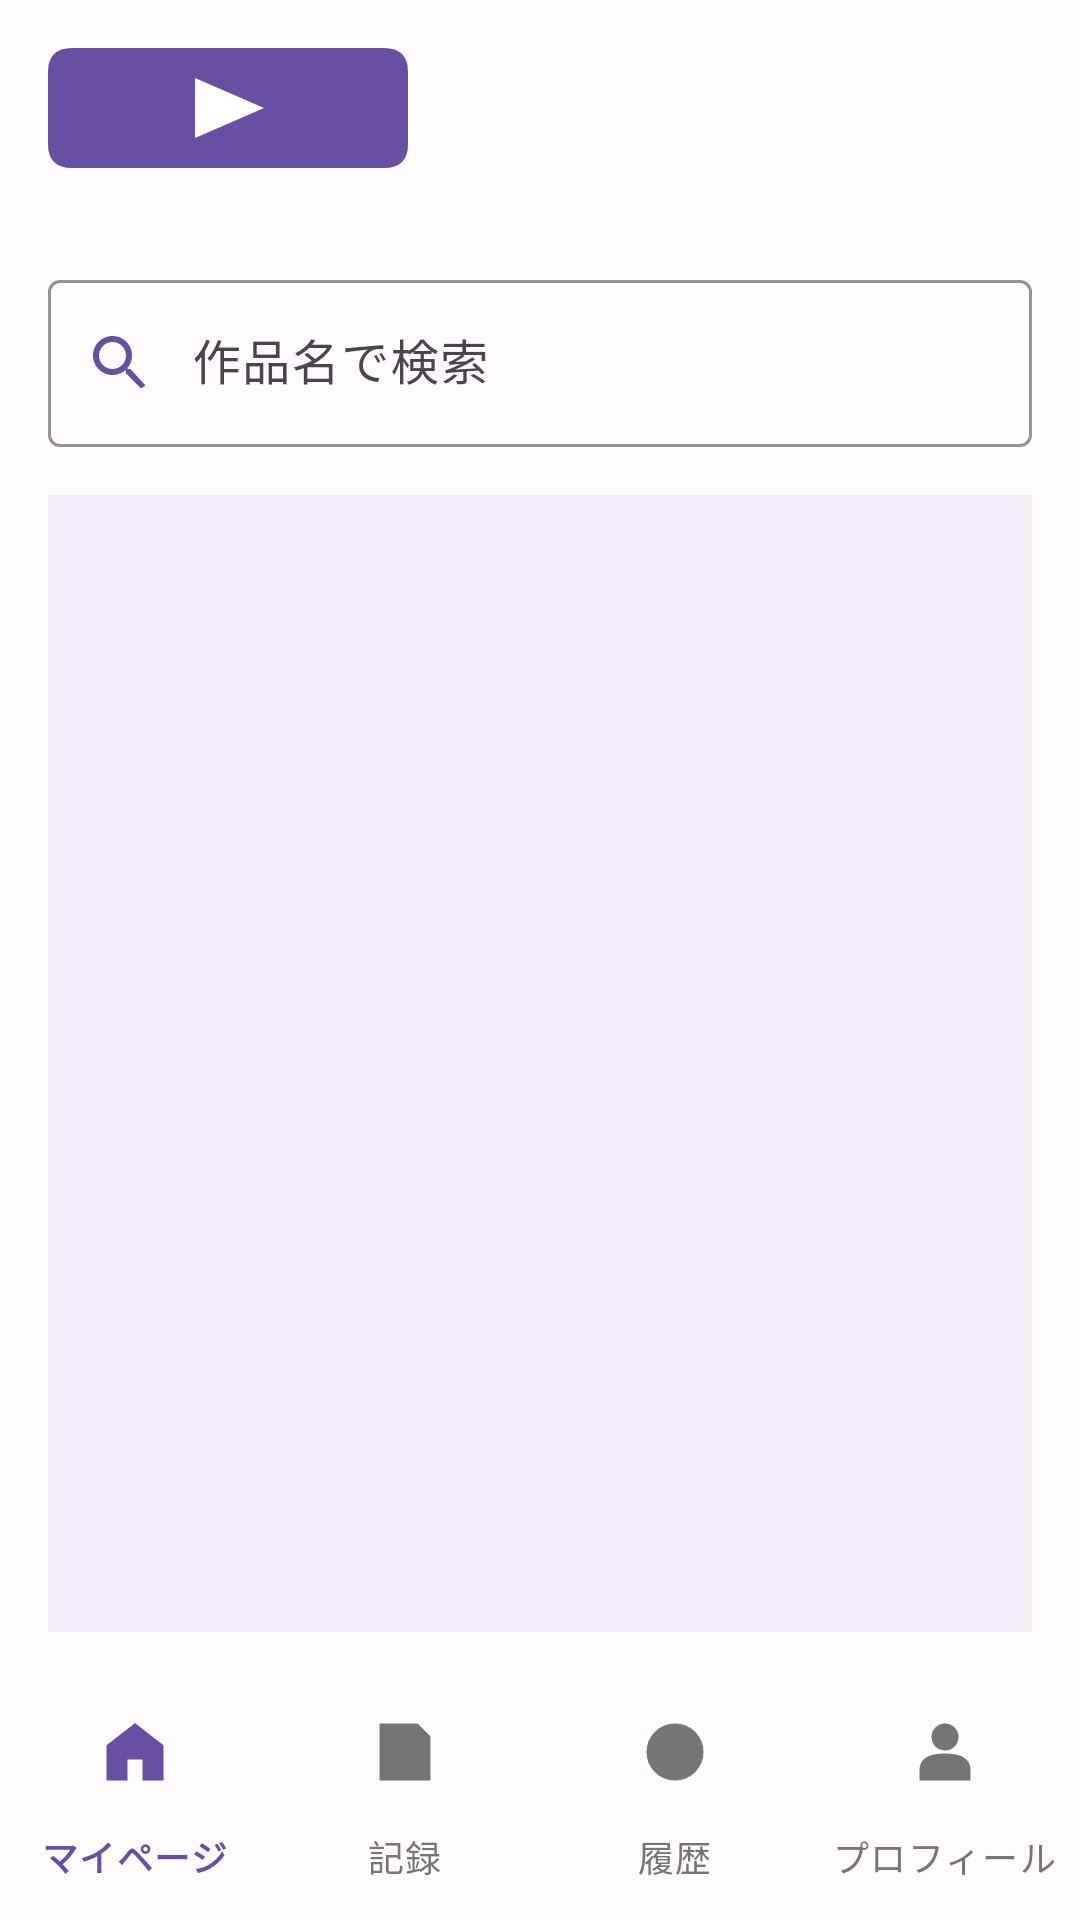

Write the Android layout XML for this screen, with the resource values it uses.
<!-- AndroidManifest.xml: application theme Theme.Mirumemo -->
<!-- res/layout/activity_mypage.xml -->
<?xml version="1.0" encoding="utf-8"?>
<LinearLayout
    xmlns:android="http://schemas.android.com/apk/res/android"
    xmlns:app="http://schemas.android.com/apk/res-auto"
    xmlns:tools="http://schemas.android.com/tools"
    android:layout_width="match_parent"
    android:layout_height="match_parent"
    android:background="@color/mm_background"
    android:fitsSystemWindows="true"
    android:orientation="vertical"
    tools:context=".MyPageActivity">
    

    <include
        layout="@layout/layout_top_bar_member" />

    

    <LinearLayout
        android:layout_width="match_parent"
        android:layout_height="0dp"
        android:layout_weight="1"
        android:padding="16dp"
        android:orientation="vertical">
        
        <com.google.android.material.textfield.TextInputLayout
            android:id="@+id/til_search"
            style="@style/Widget.Material3.TextInputLayout.OutlinedBox"
            android:layout_width="match_parent"
            android:layout_height="wrap_content"
            android:layout_marginBottom="16dp"
            android:minHeight="48dp"
            android:hint="@string/mm_common_til_search_hint_work"
            app:boxStrokeColor="@color/mm_primary"
            app:startIconDrawable="@drawable/ic_search"
            app:startIconTint="@color/mm_primary"
            app:endIconMode="clear_text">

            <com.google.android.material.textfield.TextInputEditText
                android:id="@+id/et_search"
                android:layout_width="match_parent"
                android:layout_height="wrap_content"
                android:minHeight="48dp"
                android:paddingStart="48dp"
                android:inputType="text"
                android:maxLines="1"
                android:imeOptions="actionSearch"
                android:textColor="@color/mm_text"
                android:textSize="16sp" />
        </com.google.android.material.textfield.TextInputLayout>

        
        <FrameLayout
            android:layout_width="match_parent"
            android:layout_height="0dp"
            android:layout_weight="1">

            <androidx.recyclerview.widget.RecyclerView
                android:id="@+id/rv_works"
                android:layout_width="match_parent"
                android:layout_height="match_parent"
                android:layout_weight="1"
                android:background="@color/mm_list_background"
                app:layoutManager="androidx.recyclerview.widget.GridLayoutManager"
                app:spanCount="3"
                tools:itemCount="6"
                tools:listitem="@layout/item_work" />

            <TextView
                android:id="@+id/tv_empty_result"
                android:layout_width="wrap_content"
                android:layout_height="wrap_content"
                android:layout_gravity="center"
                android:text="@string/mm_common_tv_empty_result_text"
                android:textColor="@color/mm_text"
                android:textSize="14sp"
                android:visibility="gone" />
        </FrameLayout>
    </LinearLayout>

    

    <com.google.android.material.bottomnavigation.BottomNavigationView
        android:id="@+id/bottom_nav"
        android:layout_width="match_parent"
        android:layout_height="wrap_content"
        android:background="@color/mm_background"
        app:itemIconTint="@color/bottom_nav_item_color"
        app:itemTextColor="@color/bottom_nav_item_color"
        app:labelVisibilityMode="labeled"
        app:menu="@menu/menu_member_bottom_nav" />
</LinearLayout>
<!-- res/layout/layout_top_bar_member.xml (included above) -->
<?xml version="1.0" encoding="utf-8"?>
<LinearLayout
    xmlns:android="http://schemas.android.com/apk/res/android"
    xmlns:app="http://schemas.android.com/apk/res-auto"
    android:layout_width="match_parent"
    android:layout_height="wrap_content"
    android:padding="16dp"
    android:gravity="center_vertical"
    android:orientation="horizontal">
    <ImageView
        android:id="@+id/iv_logo"
        android:layout_width="wrap_content"
        android:layout_height="40dp"
        android:adjustViewBounds="true"
        android:contentDescription="@string/app_name"
        android:src="@drawable/logo_mirumemo" />
</LinearLayout>
<!-- res/layout/item_work.xml (included above) -->
<?xml version="1.0" encoding="utf-8"?>
<com.google.android.material.card.MaterialCardView
    xmlns:android="http://schemas.android.com/apk/res/android"
    xmlns:app="http://schemas.android.com/apk/res-auto"
    xmlns:tools="http://schemas.android.com/tools"
    android:layout_width="match_parent"
    android:layout_height="wrap_content"
    android:layout_margin="4dp"
    app:cardBackgroundColor="@color/mm_list_background"
    app:cardCornerRadius="12dp">
    

    <androidx.constraintlayout.widget.ConstraintLayout
        android:layout_width="match_parent"
        android:layout_height="wrap_content"
        android:padding="8dp">
        <ImageView
            android:id="@+id/iv_work_image"
            android:layout_width="0dp"
            android:layout_height="0dp"
            app:layout_constraintDimensionRatio="2:3"
            app:layout_constraintEnd_toEndOf="parent"
            app:layout_constraintStart_toStartOf="parent"
            app:layout_constraintTop_toTopOf="parent"
            android:contentDescription="@string/mm_common_iv_work_text"
            android:scaleType="centerCrop"
            android:src="@drawable/ic_image_placeholder" />

        <com.google.android.material.textview.MaterialTextView
            android:id="@+id/tv_work_title"
            android:layout_width="0dp"
            android:layout_height="wrap_content"
            app:layout_constraintEnd_toEndOf="parent"
            app:layout_constraintStart_toStartOf="parent"
            app:layout_constraintTop_toBottomOf="@id/iv_work_image"
            android:ellipsize="end"
            android:maxLines="2"
            android:text="@string/mm_item_work_tv_work_title_text"
            android:textColor="@color/mm_text"
            android:textSize="16sp" />

        <com.google.android.material.textview.MaterialTextView
            android:id="@+id/tv_work_genre"
            android:layout_width="0dp"
            android:layout_height="wrap_content"
            app:layout_constraintEnd_toEndOf="parent"
            app:layout_constraintStart_toStartOf="parent"
            app:layout_constraintTop_toBottomOf="@id/tv_work_title"
            android:ellipsize="end"
            android:maxLines="1"
            android:text="@string/mm_item_work_tv_work_genre_text"
            android:textColor="@color/mm_text"
            android:textSize="14sp" />

        <com.google.android.material.textview.MaterialTextView
            android:id="@+id/tv_work_category"
            android:layout_width="0dp"
            android:layout_height="wrap_content"
            app:layout_constraintBottom_toBottomOf="parent"
            app:layout_constraintEnd_toEndOf="parent"
            app:layout_constraintStart_toStartOf="parent"
            app:layout_constraintTop_toBottomOf="@id/tv_work_genre"
            android:ellipsize="end"
            android:maxLines="1"
            android:text="@string/mm_item_work_tv_work_category_text"
            android:textColor="@color/mm_text"
            android:textSize="14sp" />
    </androidx.constraintlayout.widget.ConstraintLayout>
</com.google.android.material.card.MaterialCardView>
<!-- resources referenced by this layout -->
<resources>
  <color name="mm_background">#FFFBFE</color>
  <color name="mm_list_background">#F3EDF7</color>
  <color name="mm_primary">#6750A4</color>
  <color name="mm_text">#1D1B20</color>
  <!-- drawable ic_image_placeholder (drawable) -->
  <?xml version="1.0" encoding="utf-8"?>
  <vector
      xmlns:android="http://schemas.android.com/apk/res/android"
      android:height="180dp"
      android:viewportHeight="180"
      android:viewportWidth="120"
      android:width="120dp">
      <path
          android:fillColor="@color/mm_list_background"
          android:pathData="M0,0 L120,0 L120,180 L0,180 Z" />
  
      <path
          android:fillColor="@color/nav_unselected"
          android:pathData="M20,115 L45,80 L65,100 L80,85 L100,115 Z M75,60 A10,10 0,1 0,95 60 A10,10 0,1 0,75 60" />
  </vector>
  <!-- drawable ic_search (drawable) -->
  <?xml version="1.0" encoding="utf-8"?>
  <vector
      xmlns:android="http://schemas.android.com/apk/res/android"
      android:width="24dp"
      android:height="24dp"
      android:viewportWidth="24"
      android:viewportHeight="24">
  
      <path
          android:fillColor="@color/mm_primary"
          android:pathData="M15.5,14h-0.79l-0.28,-0.27C15.41,12.59 16,11.11 16,9.5C16,5.91 13.09,3 9.5,3S3,5.91 3,9.5S5.91,16 9.5,16c1.61,0 3.09,-0.59 4.23,-1.57l0.27,0.28v0.79l5,4.99L20.49,19.5zM9.5,14C7.01,14 5,11.99 5,9.5S7.01,5 9.5,5S14,7.01 14,9.5S11.99,14 9.5,14z" />
  </vector>
  <!-- drawable logo_mirumemo (drawable) -->
  <?xml version="1.0" encoding="utf-8"?>
  <vector
      xmlns:android="http://schemas.android.com/apk/res/android"
      android:height="40dp"
      android:viewportHeight="40"
      android:viewportWidth="120"
      android:width="120dp">
      <path
          android:fillColor="@color/mm_primary"
          android:pathData="M8,0 L112,0 Q120,0 120,8 L120,32 Q120,40 112,40 L8,40 Q0,40 0,32 L0,8 Q0,0 8,0 Z" />
  
      <path
          android:fillColor="@color/mm_on_primary"
          android:pathData="M49,10 L49,30 L72,20 Z" />
  </vector>
  <string name="app_name">みるメモ</string>
  <string name="mm_common_iv_work_text">作品画像</string>
  <string name="mm_common_til_search_hint_work">作品名で検索</string>
  <string name="mm_common_tv_empty_result_text">検索結果が存在しません</string>
  <string name="mm_item_work_tv_work_category_text">カテゴリ</string>
  <string name="mm_item_work_tv_work_genre_text">ジャンル</string>
  <string name="mm_item_work_tv_work_title_text">作品名</string>
  <style name="Theme.Mirumemo" parent="Base.Theme.Mirumemo" />
  <color name="nav_unselected">#757575</color>
  <color name="mm_on_primary">#FFFFFF</color>
  <style name="Base.Theme.Mirumemo" parent="Theme.Material3.DayNight.NoActionBar">
          
          
      </style>
</resources>
